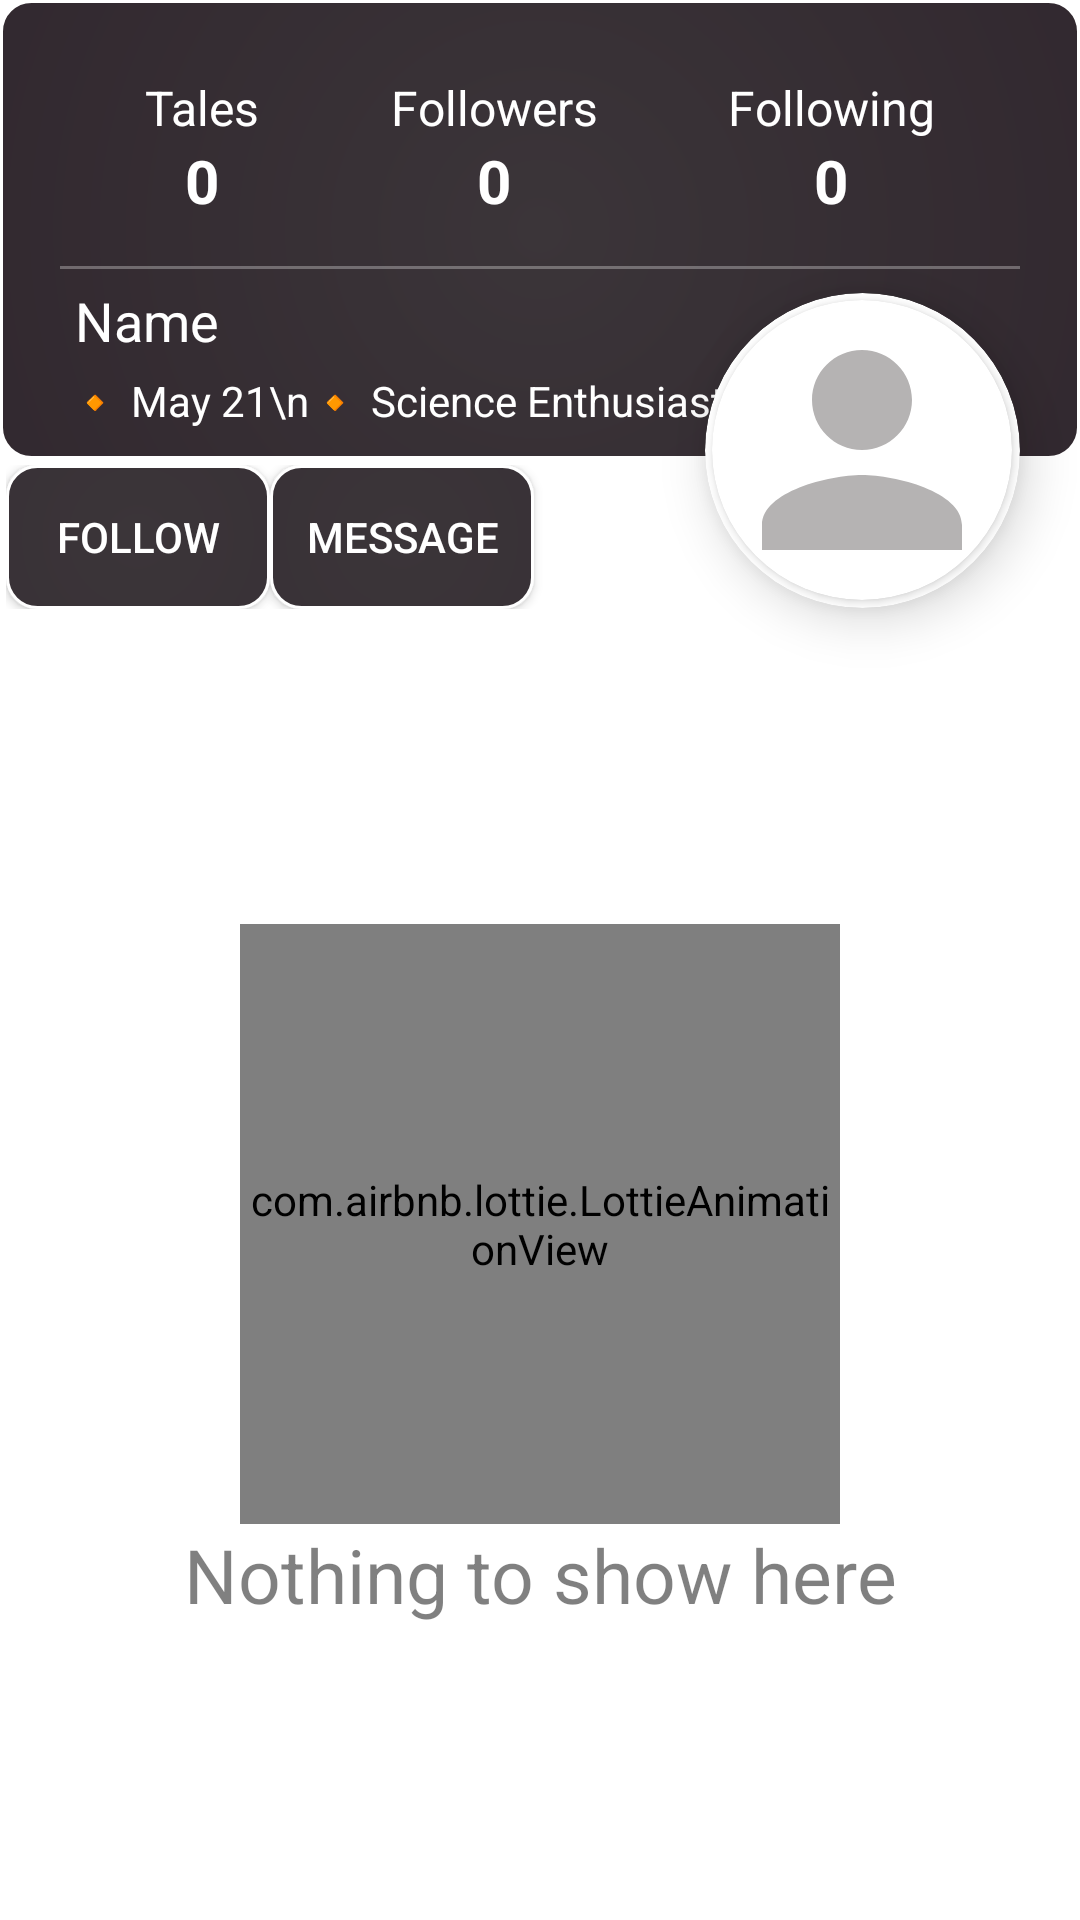

This screen was rendered from an Android layout file. Write that file and the resources it references.
<!-- AndroidManifest.xml: application theme Theme.Tale -->
<!-- res/layout/activity_user_profile.xml -->
<?xml version="1.0" encoding="utf-8"?>
<androidx.constraintlayout.widget.ConstraintLayout xmlns:android="http://schemas.android.com/apk/res/android"
    xmlns:app="http://schemas.android.com/apk/res-auto"
    xmlns:tools="http://schemas.android.com/tools"
    android:layout_width="match_parent"
    android:layout_height="match_parent"
    tools:context=".misc.UserProfileActivity">



    <androidx.cardview.widget.CardView
        android:id="@+id/upCardView2"
        android:layout_width="105dp"
        android:layout_height="105dp"
        android:layout_marginStart="20dp"
        android:layout_marginEnd="20dp"
        android:layout_marginBottom="-50dp"
        android:backgroundTint="@color/white"
        app:cardCornerRadius="150dp"
        app:cardElevation="10dp"
        app:layout_constraintBottom_toBottomOf="@id/upProfileBox"
        app:layout_constraintEnd_toEndOf="parent">

        <androidx.cardview.widget.CardView
            android:id="@+id/upCardView"
            android:layout_width="100dp"
            android:layout_height="100dp"
            android:layout_gravity="center"
            android:elevation="0dp"
            app:cardCornerRadius="150dp">

            <ImageView
                android:id="@+id/upProfilePic"
                android:layout_width="match_parent"
                android:layout_height="match_parent"
                android:layout_gravity="center"
                android:elevation="0dp"
                android:scaleType="centerCrop"
                android:src="@drawable/profile" />
        </androidx.cardview.widget.CardView>

    </androidx.cardview.widget.CardView>


    <androidx.constraintlayout.widget.ConstraintLayout
        android:id="@+id/upProfileBox"
        android:layout_width="match_parent"
        android:layout_height="wrap_content"
        android:background="@drawable/profilegradient"
        android:padding="5dp"
        app:layout_constraintEnd_toEndOf="parent"
        app:layout_constraintStart_toStartOf="parent"
        app:layout_constraintTop_toTopOf="parent">

        <TextView
            android:id="@+id/upTextView"
            android:layout_width="wrap_content"
            android:layout_height="wrap_content"
            android:layout_marginStart="20dp"
            android:layout_marginTop="5dp"
            android:text="@string/profile"
            android:textColor="@color/white"
            android:textSize="18sp"
            app:layout_constraintStart_toStartOf="parent"
            app:layout_constraintTop_toBottomOf="@id/upDivider" />

        <TextView
            android:id="@+id/upBio"
            android:layout_width="wrap_content"
            android:layout_height="wrap_content"
            android:layout_marginStart="18dp"
            android:layout_marginTop="5dp"
            android:lineSpacingExtra="2dp"
            android:maxLines="4"
            android:paddingBottom="5dp"
            android:text="🔸 May 21\n🔸 Science Enthusiast"
            android:textColor="@color/white"
            app:layout_constraintStart_toStartOf="parent"
            app:layout_constraintTop_toBottomOf="@+id/upTextView" />

        <com.google.android.material.divider.MaterialDivider
            android:id="@+id/upDivider"
            android:layout_width="match_parent"
            android:layout_height="1dp"
            android:layout_marginHorizontal="15dp"
            android:layout_marginTop="15dp"
            app:dividerColor="@color/white"
            android:alpha="0.3"
            app:layout_constraintEnd_toEndOf="parent"
            app:layout_constraintStart_toStartOf="parent"
            app:layout_constraintTop_toBottomOf="@id/upFollowersLayout" />

        <LinearLayout
            android:id="@+id/upStoriesLayout"
            android:layout_width="wrap_content"
            android:layout_height="wrap_content"
            android:layout_marginTop="20dp"
            android:orientation="vertical"
            app:layout_constraintEnd_toStartOf="@id/upFollowersLayout"
            app:layout_constraintStart_toStartOf="parent"
            app:layout_constraintTop_toTopOf="parent">

            <TextView
                android:id="@+id/upStories"
                android:layout_width="wrap_content"
                android:layout_height="wrap_content"
                android:text="Tales"
                android:textColor="@color/white"
                android:textSize="16sp" />

            <TextView
                android:id="@+id/upStory_count"
                android:layout_width="match_parent"
                android:layout_height="wrap_content"
                android:text="0"
                android:textAlignment="center"
                android:textColor="@color/white"
                android:textSize="20sp"
                android:textStyle="bold"

                />
        </LinearLayout>


        <LinearLayout
            android:id="@+id/upFollowersLayout"
            android:layout_width="wrap_content"
            android:layout_height="wrap_content"
            android:layout_marginTop="20dp"
            android:orientation="vertical"
            app:layout_constraintEnd_toStartOf="@id/upFollowingLayout"
            app:layout_constraintStart_toEndOf="@id/upStoriesLayout"
            app:layout_constraintTop_toTopOf="parent">

            <TextView
                android:id="@+id/upFollowers"
                android:layout_width="wrap_content"
                android:layout_height="wrap_content"
                android:text="Followers"
                android:textColor="@color/white"
                android:textSize="16sp" />

            <TextView
                android:id="@+id/upFollowers_count"
                android:layout_width="match_parent"
                android:layout_height="wrap_content"
                android:text="0"
                android:textAlignment="center"
                android:textColor="@color/white"
                android:textSize="20sp"
                android:textStyle="bold" />

        </LinearLayout>


        <LinearLayout
            android:id="@+id/upFollowingLayout"
            android:layout_width="wrap_content"
            android:layout_height="wrap_content"
            android:layout_marginTop="20dp"
            android:background="?android:attr/selectableItemBackground"
            android:clickable="true"
            android:focusable="true"
            android:orientation="vertical"
            app:layout_constraintEnd_toEndOf="parent"
            app:layout_constraintStart_toEndOf="@id/upFollowersLayout"
            app:layout_constraintTop_toTopOf="parent">

            <TextView
                android:id="@+id/upFollowing"
                android:layout_width="wrap_content"
                android:layout_height="wrap_content"
                android:text="Following"
                android:textColor="@color/white"
                android:textSize="16sp" />

            <TextView
                android:id="@+id/upFollowing_count"
                android:layout_width="match_parent"
                android:layout_height="wrap_content"
                android:text="0"
                android:textAlignment="center"
                android:textColor="@color/white"
                android:textSize="20sp"
                android:textStyle="bold" />
        </LinearLayout>


    </androidx.constraintlayout.widget.ConstraintLayout>

    <LinearLayout
        android:id="@+id/upButtomLayout"
        android:layout_width="0dp"
        android:layout_height="wrap_content"
        android:orientation="horizontal"
        android:layout_margin="2dp"
        app:layout_constraintStart_toStartOf="parent"
        app:layout_constraintTop_toBottomOf="@id/upProfileBox"
        app:layout_constraintEnd_toStartOf="@id/upCardView2">

        <androidx.appcompat.widget.AppCompatButton
            android:id="@+id/upFollowButton"
            android:layout_width="wrap_content"
            android:layout_height="wrap_content"
            android:text="Follow"
            android:textColor="@color/white"
            android:padding="10dp"
            android:background="@drawable/button_design"
            />
        <androidx.appcompat.widget.AppCompatButton
            android:id="@+id/upMessageButton"
            android:layout_width="wrap_content"
            android:layout_height="wrap_content"
            android:text="Message"
            android:textColor="@color/white"
            android:padding="10dp"
            android:background="@drawable/button_design"
            />


    </LinearLayout>

    <androidx.constraintlayout.widget.ConstraintLayout
        android:id="@+id/upLottieLayout"
        android:orientation="vertical"
        android:layout_width="match_parent"
        android:layout_height="0dp"
        android:padding="3dp"
        android:layout_margin="2dp"
        app:layout_constraintEnd_toEndOf="parent"
        android:layout_marginTop="10dp"
        app:layout_constraintTop_toBottomOf="@id/upButtomLayout"
        app:layout_constraintBottom_toBottomOf="parent"
        app:layout_constraintStart_toStartOf="parent">

        <androidx.recyclerview.widget.RecyclerView
            android:id="@+id/upTalesRecyclerview"
            android:layout_width="match_parent"
            android:layout_height="match_parent"
            android:nestedScrollingEnabled="true"
            tools:listitem="@layout/tales_view"
            app:layout_constraintStart_toStartOf="parent"
            app:layout_constraintTop_toTopOf="parent"
            />

        <com.airbnb.lottie.LottieAnimationView
            android:id="@+id/upNoresultLT"
            android:layout_width="200dp"
            android:layout_height="200dp"
            android:layout_gravity="center"
            android:layout_marginTop="100dp"
            app:layout_constraintBottom_toTopOf="@id/upInfo"
            app:layout_constraintEnd_toEndOf="parent"
            app:layout_constraintStart_toStartOf="parent"
            app:layout_constraintTop_toTopOf="parent"
            app:lottie_autoPlay="true"
            app:lottie_loop="true"
            app:lottie_rawRes="@raw/nothing_toshow" />
        <TextView
            android:id="@+id/upInfo"
            android:layout_width="wrap_content"
            android:layout_height="wrap_content"
            android:text="Nothing to show here"
            android:layout_gravity="center_horizontal"
            android:textSize="25sp"
            android:alpha="0.5"
            android:layout_marginBottom="50dp"
            android:textColor="?android:textColorPrimary"
            app:layout_constraintStart_toStartOf="parent"
            app:layout_constraintEnd_toEndOf="parent"
            app:layout_constraintTop_toBottomOf="@id/upNoresultLT"
            />

    </androidx.constraintlayout.widget.ConstraintLayout>


</androidx.constraintlayout.widget.ConstraintLayout>
<!-- res/layout/tales_view.xml (included above) -->
<?xml version="1.0" encoding="utf-8"?>
<androidx.constraintlayout.widget.ConstraintLayout xmlns:android="http://schemas.android.com/apk/res/android"
    android:layout_width="wrap_content"
    android:layout_height="wrap_content"
    android:layout_margin="2dp"
    xmlns:app="http://schemas.android.com/apk/res-auto">

    <ImageView
        android:id="@+id/talesImage"
        android:layout_width="150dp"
        android:layout_height="200dp"
        android:src="@drawable/temp2"
        android:scaleType="centerCrop"
        app:layout_constraintStart_toStartOf="parent"
        app:layout_constraintTop_toTopOf="parent"/>
</androidx.constraintlayout.widget.ConstraintLayout>
<!-- resources referenced by this layout -->
<resources>
  <color name="white">#FFFFFFFF</color>
  <!-- drawable button_design (drawable) -->
  <?xml version="1.0" encoding="utf-8"?>
  <shape xmlns:android="http://schemas.android.com/apk/res/android">
  
      <solid android:color="@color/black"/>
      <corners  android:radius="10dp"/>
      <stroke android:color="@color/white" android:width="1dp" />
      <gradient
          android:startColor="#3b3539"
          android:type="radial"
          android:gradientRadius="340dp"
          android:endColor="#2b1f28"
          android:angle="100" />
  </shape>
  <!-- drawable profile (drawable) -->
  <vector android:height="24dp" android:tint="@color/track"
      android:viewportHeight="24" android:viewportWidth="24"
      android:width="24dp" xmlns:android="http://schemas.android.com/apk/res/android">
      <path android:fillColor="@android:color/white" android:pathData="M12,12c2.21,0 4,-1.79 4,-4s-1.79,-4 -4,-4 -4,1.79 -4,4 1.79,4 4,4zM12,14c-2.67,0 -8,1.34 -8,4v2h16v-2c0,-2.66 -5.33,-4 -8,-4z"/>
  </vector>
  <!-- drawable profilegradient (drawable-v24) -->
  <?xml version="1.0" encoding="utf-8"?>
  <shape xmlns:android="http://schemas.android.com/apk/res/android"
      android:shape="rectangle">
          <gradient
              android:startColor="#3b3539"
             android:type="radial"
              android:gradientRadius="340dp"
              android:endColor="#2b1f28"
              android:angle="100" />
      <corners
          android:radius="10dp"
          >
      </corners>
      <stroke android:width="1dp" android:color="@color/white"/>
      </shape>
  <!-- drawable temp2: jpg bitmap (drawable, 57053 bytes) -->
  <string name="profile">Name</string>
  <style name="Theme.Tale" parent="Theme.MaterialComponents.DayNight.NoActionBar">
          
  
          <item name="colorPrimary">@color/purple_500</item>
          <item name="colorPrimaryVariant">@color/purple_700</item>
          <item name="colorOnPrimary">@color/white</item>
          <item name="colorPrimaryDark">@color/black</item>
          
          <item name="colorSecondary">@color/teal_200</item>
          <item name="colorSecondaryVariant">@color/teal_700</item>
          <item name="colorOnSecondary">@color/black</item>
          <item name="android:textColorPrimary">@color/black</item>
          
          <item name="android:statusBarColor" tools:targetApi="l">?attr/colorPrimaryVariant</item>
  
          
      </style>
  <color name="black">#FF000000</color>
  <color name="track">#b5b3b3</color>
  <color name="purple_500">#FF6200EE</color>
  <color name="purple_700">#FF3700B3</color>
  <color name="teal_200">#FF03DAC5</color>
  <color name="teal_700">#FF018786</color>
</resources>
